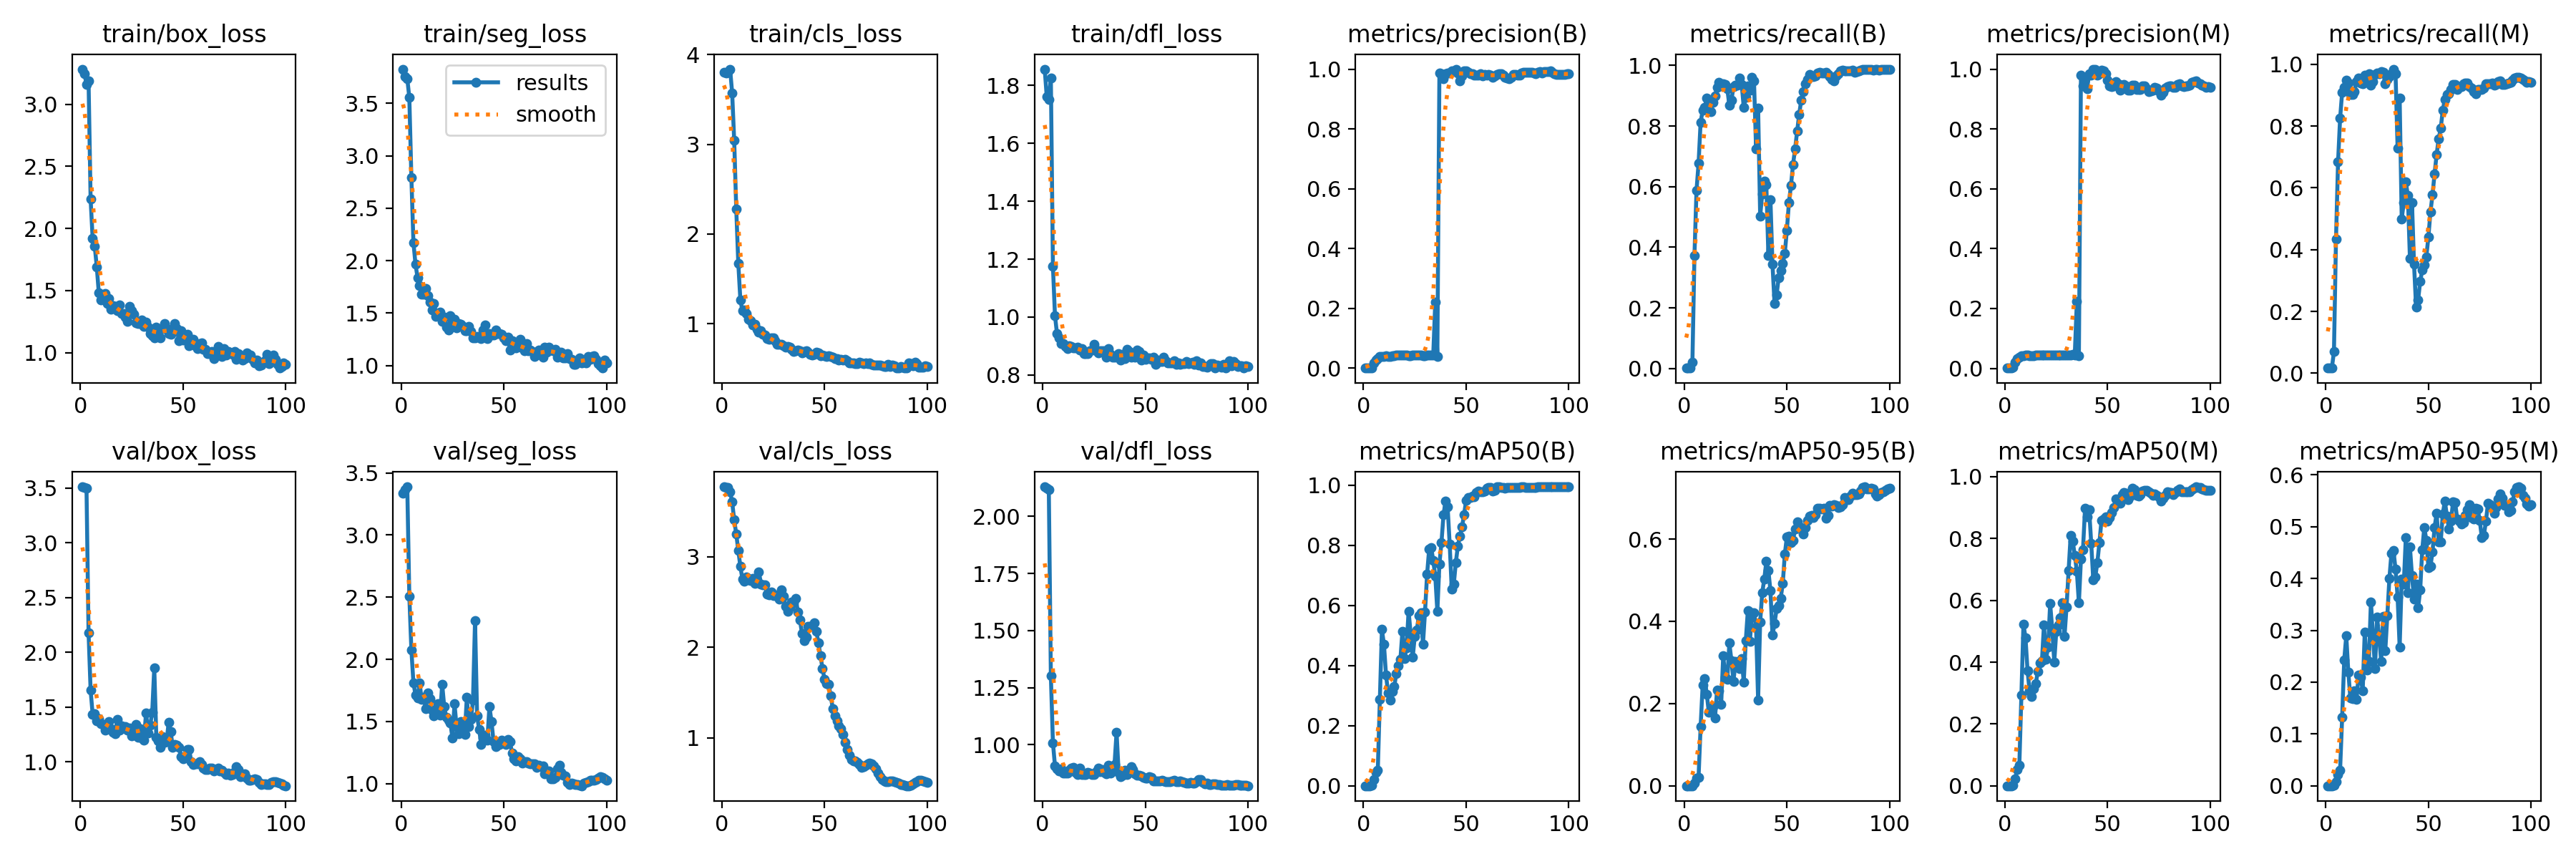

The table this chart was drawn from, first rows:
epoch, time, train/box_loss, train/seg_loss, train/cls_loss, train/dfl_loss, metrics/precision(B), metrics/recall(B), metrics/mAP50(B), metrics/mAP50-95(B), metrics/precision(M), metrics/recall(M), metrics/mAP50(M), metrics/mAP50-95(M), val/box_loss, val/seg_loss, val/cls_loss, val/dfl_loss, lr/pg0, lr/pg1, lr/pg2
1, 1.19, 3.282, 3.827, 3.803, 1.856, 6e-05, 0.0012, 3e-05, 1e-05, 0.00078, 0.01677, 0.0004, 5e-05, 3.513, 3.335, 3.774, 2.13, 2e-05, 2e-05, 2e-05
2, 1.962, 3.248, 3.758, 3.795, 1.761, 6e-05, 0.0012, 3e-05, 1e-05, 0.00083, 0.01796, 0.00043, 6e-05, 3.506, 3.364, 3.769, 2.125, 5.9406e-05, 5.9406e-05, 5.9406e-05
3, 2.501, 3.158, 3.736, 3.799, 1.752, 6e-05, 0.0012, 3e-05, 1e-05, 0.00083, 0.01796, 0.00043, 9e-05, 3.498, 3.388, 3.764, 2.117, 9.802e-05, 9.802e-05, 9.802e-05
4, 3.044, 3.189, 3.556, 3.838, 1.825, 0.00094, 0.02036, 0.00049, 0.0001, 0.00322, 0.06946, 0.00175, 0.00033, 2.18, 2.51, 3.723, 1.3, 0.0001358, 0.0001358, 0.0001358
5, 3.645, 2.235, 2.792, 3.574, 1.176, 0.01733, 0.3736, 0.02036, 0.0072, 0.02017, 0.4347, 0.02386, 0.00848, 1.653, 2.076, 3.606, 1.008, 0.0001729, 0.0001729, 0.0001729
6, 4.23, 1.918, 2.172, 3.041, 1.005, 0.02728, 0.588, 0.04409, 0.01834, 0.03172, 0.6838, 0.05382, 0.02235, 1.433, 1.811, 3.409, 0.9069, 0.0002091, 0.0002091, 0.0002091
7, 4.822, 1.858, 1.967, 2.276, 0.942, 0.03139, 0.6766, 0.05046, 0.02104, 0.03828, 0.8252, 0.06695, 0.03059, 1.439, 1.715, 3.251, 0.8925, 0.0002446, 0.0002446, 0.0002446
8, 5.413, 1.691, 1.839, 1.668, 0.9272, 0.03772, 0.8132, 0.2864, 0.1442, 0.04222, 0.9102, 0.2933, 0.1328, 1.376, 1.688, 3.071, 0.8831, 0.0002792, 0.0002792, 0.0002792
9, 6.007, 1.48, 1.762, 1.266, 0.9095, 0.0395, 0.8515, 0.5196, 0.2448, 0.04294, 0.9257, 0.5235, 0.2429, 1.395, 1.812, 2.894, 0.8945, 0.0003131, 0.0003131, 0.0003131
10, 6.605, 1.426, 1.677, 1.141, 0.9075, 0.03994, 0.8611, 0.4696, 0.26, 0.04406, 0.9497, 0.4788, 0.2896, 1.346, 1.677, 2.755, 0.8748, 0.0003461, 0.0003461, 0.0003461
11, 7.2, 1.452, 1.677, 1.154, 0.8991, 0.04139, 0.8922, 0.3686, 0.2228, 0.04356, 0.9389, 0.3723, 0.2197, 1.339, 1.694, 2.732, 0.8741, 0.0003784, 0.0003784, 0.0003784
12, 7.775, 1.476, 1.734, 1.116, 0.892, 0.03967, 0.8551, 0.3091, 0.1784, 0.04189, 0.903, 0.3068, 0.1689, 1.291, 1.601, 2.776, 0.8752, 0.0004099, 0.0004099, 0.0004099
13, 8.35, 1.393, 1.669, 1.051, 0.902, 0.03928, 0.8467, 0.2852, 0.1805, 0.04183, 0.9018, 0.2888, 0.1676, 1.341, 1.731, 2.748, 0.8874, 0.0004406, 0.0004406, 0.0004406
14, 8.936, 1.438, 1.604, 1.032, 0.8973, 0.04072, 0.8778, 0.3123, 0.1919, 0.04233, 0.9126, 0.3148, 0.1834, 1.365, 1.685, 2.737, 0.8956, 0.0004705, 0.0004705, 0.0004705
15, 9.513, 1.347, 1.529, 0.9835, 0.8944, 0.04172, 0.8994, 0.3294, 0.1648, 0.04383, 0.9449, 0.3311, 0.1664, 1.301, 1.589, 2.765, 0.9016, 0.0004996, 0.0004996, 0.0004996
16, 10.08, 1.377, 1.588, 0.994, 0.8939, 0.04306, 0.9281, 0.372, 0.232, 0.04433, 0.9557, 0.3706, 0.2134, 1.269, 1.543, 2.706, 0.8787, 0.0005279, 0.0005279, 0.0005279
17, 10.67, 1.373, 1.471, 0.9366, 0.895, 0.04378, 0.9437, 0.398, 0.2316, 0.04356, 0.9389, 0.3974, 0.2102, 1.258, 1.6, 2.747, 0.8681, 0.0005555, 0.0005555, 0.0005555
18, 11.24, 1.338, 1.491, 0.9012, 0.8869, 0.04328, 0.9329, 0.4208, 0.1979, 0.04344, 0.9365, 0.4038, 0.1836, 1.388, 1.643, 2.837, 0.8981, 0.0005822, 0.0005822, 0.0005822
19, 11.82, 1.383, 1.508, 0.9214, 0.8917, 0.04356, 0.9389, 0.5133, 0.3159, 0.04478, 0.9653, 0.5209, 0.2969, 1.288, 1.552, 2.696, 0.8683, 0.0006081, 0.0006081, 0.0006081
20, 12.41, 1.316, 1.421, 0.8791, 0.8744, 0.04344, 0.9365, 0.4219, 0.2646, 0.04433, 0.9557, 0.4102, 0.2229, 1.327, 1.799, 2.693, 0.869, 0.0006333, 0.0006333, 0.0006333
21, 12.98, 1.313, 1.462, 0.8713, 0.874, 0.04278, 0.9222, 0.4592, 0.2589, 0.04494, 0.9689, 0.449, 0.2402, 1.311, 1.62, 2.688, 0.8698, 0.0006576, 0.0006576, 0.0006576
22, 13.56, 1.289, 1.368, 0.8338, 0.8728, 0.04028, 0.8683, 0.581, 0.347, 0.04328, 0.9329, 0.589, 0.3549, 1.323, 1.532, 2.589, 0.8768, 0.0006812, 0.0006812, 0.0006812
23, 14.14, 1.252, 1.338, 0.8255, 0.8836, 0.04106, 0.885, 0.505, 0.3043, 0.04383, 0.9449, 0.509, 0.291, 1.292, 1.513, 2.576, 0.8738, 0.000704, 0.000704, 0.000704
24, 14.72, 1.372, 1.474, 0.8408, 0.8859, 0.04311, 0.9293, 0.4268, 0.2543, 0.04489, 0.9677, 0.4013, 0.226, 1.308, 1.488, 2.615, 0.8686, 0.000726, 0.000726, 0.000726
25, 15.29, 1.336, 1.393, 0.8413, 0.9054, 0.04333, 0.9341, 0.4961, 0.3019, 0.04511, 0.9725, 0.5005, 0.3251, 1.235, 1.366, 2.574, 0.87, 0.0007472, 0.0007472, 0.0007472
26, 15.87, 1.311, 1.438, 0.8056, 0.8848, 0.04339, 0.9353, 0.518, 0.3014, 0.04494, 0.9689, 0.5215, 0.2888, 1.251, 1.644, 2.583, 0.8804, 0.0007675, 0.0007675, 0.0007675
27, 16.45, 1.239, 1.357, 0.7684, 0.8753, 0.04444, 0.9581, 0.5648, 0.2853, 0.04528, 0.976, 0.543, 0.2397, 1.339, 1.459, 2.565, 0.8959, 0.0007872, 0.0007872, 0.0007872
28, 17.05, 1.237, 1.402, 0.7721, 0.8833, 0.0435, 0.9377, 0.5747, 0.3089, 0.04517, 0.9737, 0.592, 0.3266, 1.225, 1.402, 2.529, 0.8803, 0.000806, 0.000806, 0.000806
29, 17.62, 1.234, 1.395, 0.7711, 0.8846, 0.04, 0.8623, 0.4713, 0.2521, 0.0435, 0.9377, 0.484, 0.2606, 1.303, 1.498, 2.633, 0.8897, 0.000824, 0.000824, 0.000824
30, 18.2, 1.261, 1.369, 0.7536, 0.884, 0.04156, 0.8958, 0.5787, 0.3534, 0.04417, 0.9521, 0.5791, 0.3287, 1.22, 1.435, 2.564, 0.8767, 0.0008412, 0.0008412, 0.0008412
31, 18.78, 1.212, 1.329, 0.7384, 0.8624, 0.04322, 0.9317, 0.7026, 0.4264, 0.0445, 0.9593, 0.6976, 0.4001, 1.2, 1.394, 2.454, 0.8721, 0.0008577, 0.0008577, 0.0008577
32, 19.37, 1.249, 1.332, 0.7445, 0.8919, 0.04261, 0.9186, 0.7861, 0.3511, 0.04494, 0.9689, 0.8103, 0.4491, 1.448, 1.694, 2.394, 0.9084, 0.0008733, 0.0008733, 0.0008733
33, 19.95, 1.204, 1.372, 0.7346, 0.8705, 0.04461, 0.9617, 0.7918, 0.4209, 0.04567, 0.9844, 0.791, 0.4535, 1.264, 1.461, 2.442, 0.8742, 0.0008882, 0.0008882, 0.0008882
34, 20.54, 1.152, 1.327, 0.7129, 0.862, 0.044, 0.9485, 0.7487, 0.4209, 0.04494, 0.9689, 0.746, 0.4175, 1.334, 1.516, 2.502, 0.8868, 0.0009022, 0.0009022, 0.0009022
35, 21.12, 1.134, 1.264, 0.6893, 0.8618, 0.2218, 0.7258, 0.6959, 0.3855, 0.2225, 0.7281, 0.6944, 0.3642, 1.451, 1.67, 2.493, 0.9141, 0.0009155, 0.0009155, 0.0009155
36, 21.7, 1.12, 1.26, 0.7012, 0.8657, 0.03989, 0.8599, 0.5798, 0.2084, 0.04128, 0.8898, 0.5917, 0.2678, 1.859, 2.312, 2.543, 1.055, 0.000928, 0.000928, 0.000928
37, 22.28, 1.204, 1.276, 0.7087, 0.8738, 0.9859, 0.5035, 0.7374, 0.399, 0.9789, 0.4999, 0.7336, 0.3987, 1.227, 1.547, 2.39, 0.8771, 0.0009397, 0.0009397, 0.0009397
38, 22.86, 1.138, 1.273, 0.695, 0.8521, 0.9836, 0.5748, 0.8081, 0.4692, 0.9447, 0.5521, 0.7647, 0.3886, 1.192, 1.434, 2.302, 0.8592, 0.0009505, 0.0009505, 0.0009505
39, 23.44, 1.122, 1.255, 0.6711, 0.8713, 0.9681, 0.6187, 0.9015, 0.5028, 0.97, 0.6199, 0.8985, 0.479, 1.131, 1.317, 2.156, 0.8648, 0.0009607, 0.0009607, 0.0009607
40, 24.03, 1.192, 1.336, 0.6859, 0.8553, 0.9844, 0.6056, 0.9454, 0.5454, 0.9338, 0.5745, 0.8702, 0.3726, 1.229, 1.368, 2.074, 0.8886, 0.00097, 0.00097, 0.00097
41, 24.61, 1.234, 1.385, 0.6994, 0.888, 0.9873, 0.373, 0.9277, 0.5235, 0.9841, 0.3718, 0.8944, 0.461, 1.176, 1.391, 2.11, 0.8681, 0.0009785, 0.0009785, 0.0009785
42, 25.19, 1.196, 1.254, 0.6782, 0.8817, 0.9873, 0.5575, 0.8041, 0.4742, 0.9788, 0.5527, 0.7849, 0.4054, 1.186, 1.347, 2.236, 0.8813, 0.0009862, 0.0009862, 0.0009862
43, 25.77, 1.152, 1.304, 0.658, 0.8617, 0.9931, 0.3433, 0.6549, 0.3659, 1, 0.353, 0.6668, 0.36, 1.358, 1.62, 2.231, 0.9047, 0.0009931, 0.0009931, 0.0009931
44, 26.34, 1.148, 1.291, 0.6515, 0.8697, 0.9944, 0.2136, 0.6695, 0.3946, 1, 0.2148, 0.6769, 0.3896, 1.275, 1.501, 2.24, 0.8905, 0.0009993, 0.0009993, 0.0009993
45, 26.92, 1.17, 1.294, 0.6566, 0.8613, 1, 0.2428, 0.7422, 0.4306, 0.9803, 0.238, 0.7228, 0.3435, 1.133, 1.341, 2.269, 0.8709, 0.001005, 0.001005, 0.001005
46, 27.48, 1.232, 1.339, 0.6788, 0.8868, 0.9881, 0.2984, 0.7975, 0.4385, 0.9841, 0.2972, 0.7875, 0.378, 1.158, 1.295, 2.179, 0.8672, 0.001009, 0.001009, 0.001009
47, 28.05, 1.192, 1.306, 0.6769, 0.8811, 0.9607, 0.3221, 0.8293, 0.4562, 0.9964, 0.3341, 0.8582, 0.4555, 1.153, 1.319, 2.047, 0.865, 0.001013, 0.001013, 0.001013
48, 28.63, 1.096, 1.303, 0.6413, 0.852, 0.9763, 0.3458, 0.8602, 0.4915, 0.9932, 0.3518, 0.864, 0.4988, 1.131, 1.313, 1.911, 0.8625, 0.001016, 0.001016, 0.001016
49, 29.23, 1.177, 1.295, 0.6519, 0.8682, 0.9938, 0.3807, 0.9009, 0.5632, 0.9844, 0.3771, 0.8707, 0.4736, 1.046, 1.352, 1.763, 0.8562, 0.001018, 0.001018, 0.001018
50, 29.82, 1.101, 1.264, 0.6385, 0.8541, 0.9948, 0.4561, 0.9477, 0.6053, 0.9634, 0.4418, 0.8561, 0.4213, 1.027, 1.332, 1.647, 0.8544, 0.00102, 0.00102, 0.00102
51, 30.39, 1.115, 1.233, 0.6344, 0.858, 0.9892, 0.5472, 0.959, 0.6079, 0.9437, 0.522, 0.8669, 0.4233, 1.046, 1.313, 1.601, 0.8522, 0.00101, 0.00101, 0.00101
52, 30.97, 1.149, 1.273, 0.6442, 0.859, 0.9844, 0.6042, 0.9587, 0.5913, 0.9415, 0.5778, 0.8839, 0.4519, 1.113, 1.358, 1.589, 0.8598, 0.0009902, 0.0009902, 0.0009902
53, 31.56, 1.055, 1.146, 0.6348, 0.8543, 0.9842, 0.6734, 0.9635, 0.5968, 0.944, 0.6459, 0.901, 0.4988, 1.111, 1.341, 1.462, 0.8569, 0.0009704, 0.0009704, 0.0009704
54, 32.15, 1.107, 1.239, 0.6281, 0.8624, 0.9806, 0.7244, 0.9614, 0.6237, 0.9578, 0.7076, 0.9274, 0.5253, 1.004, 1.248, 1.323, 0.8417, 0.0009506, 0.0009506, 0.0009506
55, 32.74, 1.106, 1.186, 0.6131, 0.8356, 0.9805, 0.7826, 0.9746, 0.6425, 0.9505, 0.7587, 0.9219, 0.4713, 0.9719, 1.2, 1.244, 0.8404, 0.0009308, 0.0009308, 0.0009308
56, 33.32, 1.053, 1.165, 0.6089, 0.8518, 0.9804, 0.8387, 0.9791, 0.6315, 0.9298, 0.7933, 0.9142, 0.4709, 0.9788, 1.181, 1.189, 0.8409, 0.000911, 0.000911, 0.000911
57, 33.91, 1.035, 1.184, 0.5922, 0.8459, 0.984, 0.8863, 0.9778, 0.6248, 0.9455, 0.8515, 0.9428, 0.5242, 0.9788, 1.215, 1.13, 0.8408, 0.0008912, 0.0008912, 0.0008912
58, 34.5, 1.072, 1.251, 0.5987, 0.8469, 0.9782, 0.9148, 0.9764, 0.6119, 0.9477, 0.8862, 0.9493, 0.5498, 1.001, 1.2, 1.098, 0.8439, 0.0008714, 0.0008714, 0.0008714
59, 35.08, 1.081, 1.165, 0.5971, 0.8616, 0.9825, 0.9394, 0.9798, 0.6284, 0.9436, 0.9023, 0.9463, 0.521, 0.9732, 1.164, 1.034, 0.8408, 0.0008516, 0.0008516, 0.0008516
60, 35.65, 1.03, 1.139, 0.6025, 0.8488, 0.9791, 0.9535, 0.9894, 0.6454, 0.9287, 0.9044, 0.927, 0.4959, 0.9392, 1.176, 0.9512, 0.8369, 0.0008318, 0.0008318, 0.0008318
... 40 more rows
